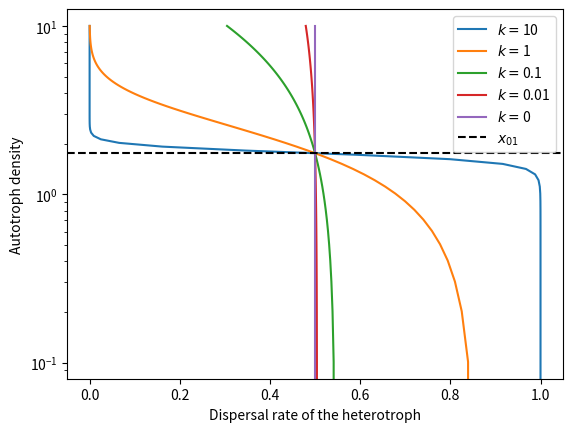

Reproduce this figure in Python. (Note: this script raises an exception after producing the figure.)
import numpy as np
from matplotlib import pyplot as plt

d_Hmax1 = 1
A_a_range = np.linspace(0, 10, 100)
x_01 = 0.3 / (1 * (0.33 - 0.53 * 0.3))
def dispersalrate(A_a):
    d_H1a = d_Hmax1 / (1 + np.exp(k * (A_a - x_01)))
    return (A_a, d_H1a)

k = 10
res10 = np.array([dispersalrate(a) for a in A_a_range])
plt.plot(res10[:,1],res10[:,0], label="$k = $" + str(k))
k = 1
res1 = np.array([dispersalrate(a) for a in A_a_range])
plt.plot(res1[:,1],res1[:,0], label="$k = $" + str(k))
k = 0.1
res01 = np.array([dispersalrate(a) for a in A_a_range])
plt.plot(res01[:,1],res01[:,0], label="$k = $" + str(k))
k = 0.01
res001 = np.array([dispersalrate(a) for a in A_a_range])
plt.plot(res001[:,1],res001[:,0], label="$k = $" + str(k))
k = 0
res0 = np.array([dispersalrate(a) for a in A_a_range])
plt.plot(res0[:,1],res0[:,0], label="$k = $" + str(k))
plt.axhline(y=x_01, color='black', linestyle='--', label="$x_{01}$")
plt.yscale('log') 
# plt.ylim(0,1)
# plt.xlim(10**-1,10**1)
plt.ylabel('Autotroph density')
plt.xlabel('Dispersal rate of the heterotroph')
plt.legend()
plt.savefig('./output/dispersalrate_over_autotrophdensity_swapped.png')
plt.show()




